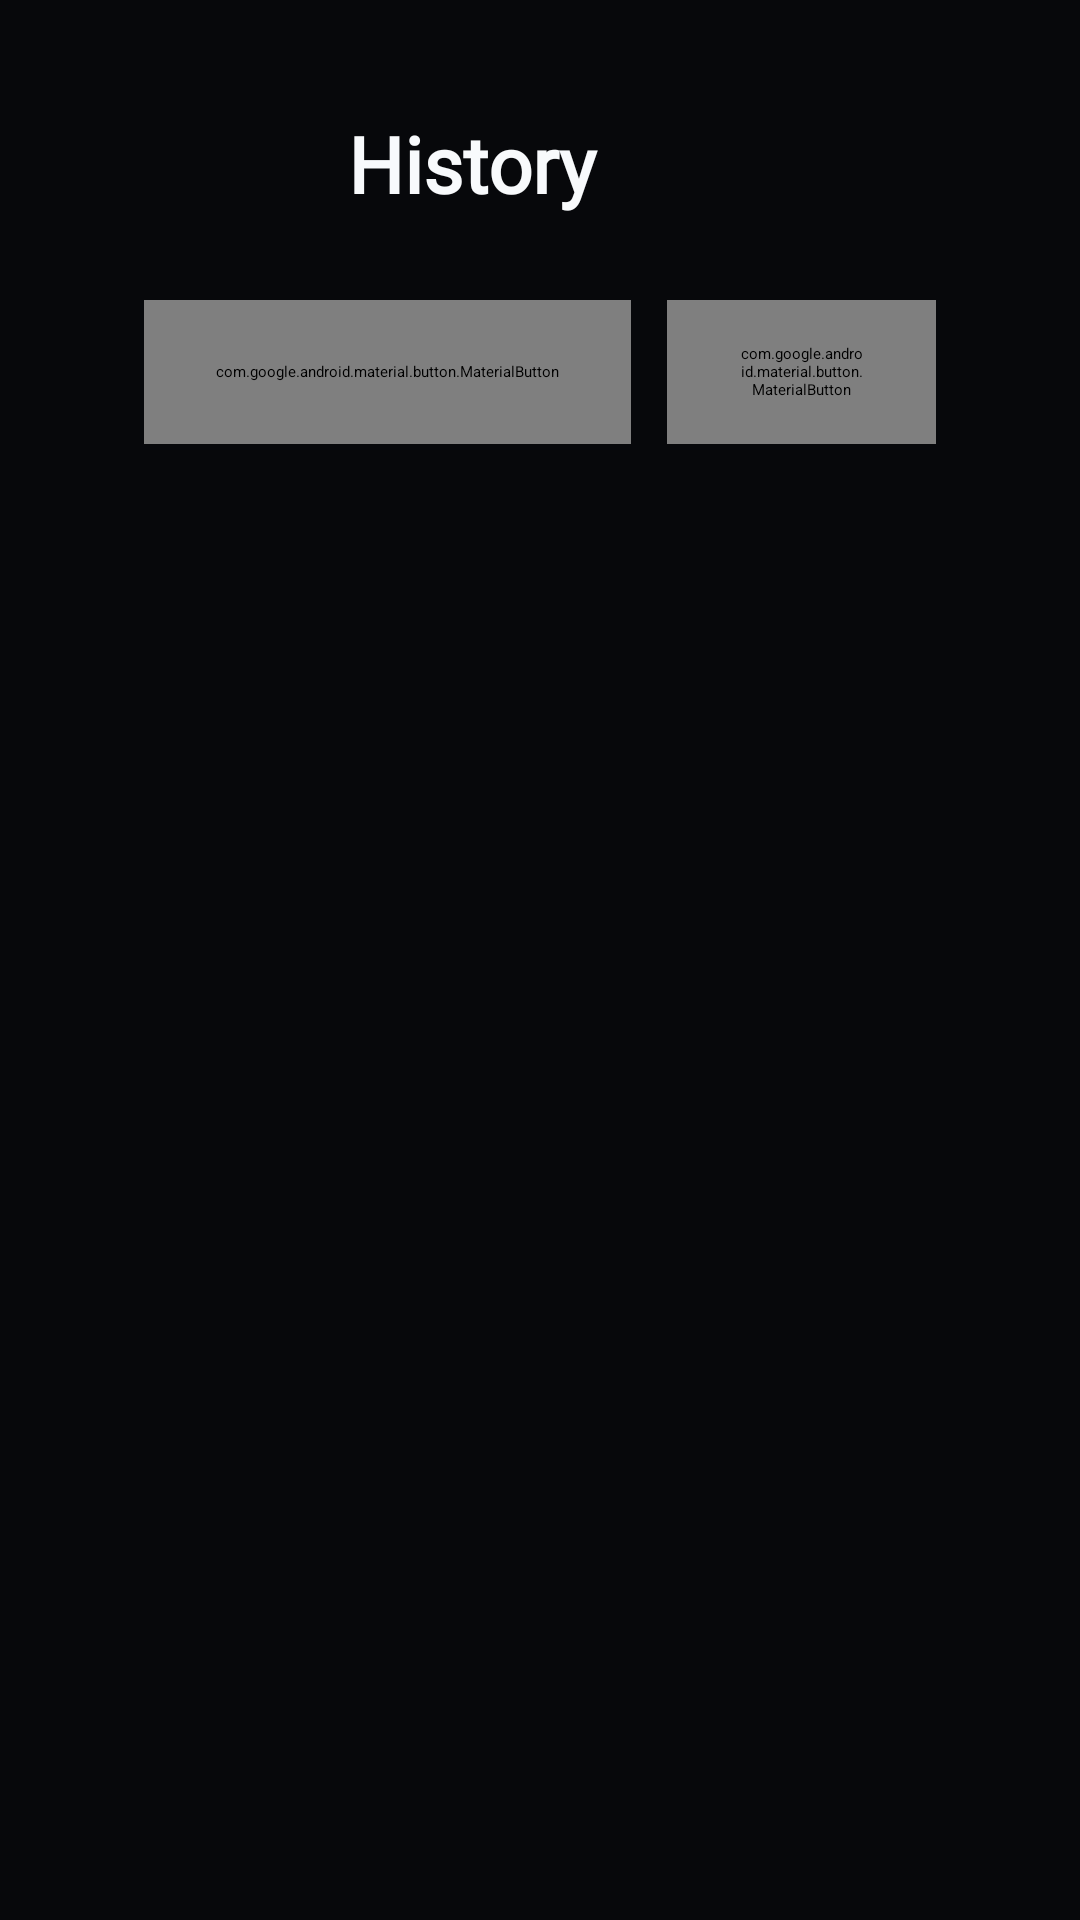

Produce the Android XML layout that renders to this screen, including the resource entries it uses.
<!-- AndroidManifest.xml: application theme Theme.App.Starting -->
<!-- res/layout/dialog_watch_history.xml -->
<?xml version="1.0" encoding="utf-8"?>
<LinearLayout xmlns:android="http://schemas.android.com/apk/res/android"
    xmlns:app="http://schemas.android.com/apk/res-auto"
    android:layout_width="match_parent"
    android:layout_height="match_parent"
    android:background="@color/obsidian_bg_base"
    android:orientation="vertical"
    android:paddingStart="48dp"
    android:paddingTop="32dp"
    android:paddingEnd="48dp"
    android:paddingBottom="28dp">

    <LinearLayout
        android:layout_width="match_parent"
        android:layout_height="wrap_content"
        android:gravity="center_vertical"
        android:orientation="horizontal">

        <ImageButton
            android:id="@+id/btnHistoryBack"
            android:layout_width="48dp"
            android:layout_height="48dp"
            android:background="@drawable/rail_item_focus_bg"
            android:contentDescription="@string/back"
            android:focusable="true"
            android:padding="12dp"
            android:src="@drawable/ic_back_24"
            app:tint="@color/obsidian_text_primary" />

        <TextView
            android:id="@+id/tvHistoryTitle"
            style="@style/TextAppearance.Makimono.TV.Title1"
            android:layout_width="0dp"
            android:layout_height="wrap_content"
            android:layout_marginStart="20dp"
            android:layout_weight="1"
            android:text="@string/nav_history"
            android:textColor="@color/obsidian_text_primary" />

        <TextView
            android:id="@+id/tvHistoryCount"
            style="@style/TextAppearance.Makimono.TV.Body"
            android:layout_width="wrap_content"
            android:layout_height="wrap_content"
            android:textColor="@color/obsidian_text_secondary"
            android:visibility="gone" />
    </LinearLayout>

    <LinearLayout
        android:id="@+id/historyFilters"
        android:layout_width="match_parent"
        android:layout_height="wrap_content"
        android:layout_marginTop="20dp"
        android:orientation="horizontal">

        <com.google.android.material.button.MaterialButton
            android:id="@+id/btnHistoryAll"
            style="@style/Widget.Makimono.Button.Secondary"
            android:layout_width="wrap_content"
            android:layout_height="48dp"
            android:text="@string/history_filter_all" />

        <com.google.android.material.button.MaterialButton
            android:id="@+id/btnHistoryInProgress"
            style="@style/Widget.Makimono.Button.Secondary"
            android:layout_width="wrap_content"
            android:layout_height="48dp"
            android:layout_marginStart="12dp"
            android:text="@string/history_filter_in_progress" />

        <com.google.android.material.button.MaterialButton
            android:id="@+id/btnHistoryCompleted"
            style="@style/Widget.Makimono.Button.Secondary"
            android:layout_width="wrap_content"
            android:layout_height="48dp"
            android:layout_marginStart="12dp"
            android:text="@string/history_filter_completed" />
    </LinearLayout>

    <FrameLayout
        android:layout_width="match_parent"
        android:layout_height="0dp"
        android:layout_marginTop="20dp"
        android:layout_weight="1">

        <androidx.recyclerview.widget.RecyclerView
            android:id="@+id/rvWatchHistory"
            android:layout_width="match_parent"
            android:layout_height="match_parent"
            android:clipToPadding="false"
            android:descendantFocusability="afterDescendants"
            android:paddingBottom="16dp" />

        <TextView
            android:id="@+id/tvHistoryEmpty"
            style="@style/TextAppearance.Makimono.TV.Subheadline"
            android:layout_width="match_parent"
            android:layout_height="match_parent"
            android:gravity="center"
            android:padding="32dp"
            android:text="@string/history_empty_all"
            android:textColor="@color/obsidian_text_secondary"
            android:visibility="gone" />
    </FrameLayout>
</LinearLayout>
<!-- resources referenced by this layout -->
<resources>
  <color name="obsidian_bg_base">#07080B</color>
  <color name="obsidian_text_primary">#F8FAFC</color>
  <color name="obsidian_text_secondary">#94A3B8</color>
  <string name="back">Back</string>
  <string name="history_empty_all">Your watch history will appear here once you watch an episode.</string>
  <string name="history_filter_all">All</string>
  <string name="history_filter_completed">Completed</string>
  <string name="history_filter_in_progress">In Progress</string>
  <string name="nav_history">History</string>
  <style name="TextAppearance.Makimono.TV.Body" parent="TextAppearance.Makimono.TV">
          <item name="android:textSize">14sp</item>
          <item name="android:textStyle">normal</item>
          <item name="android:letterSpacing">0</item>
          <item name="android:lineSpacingExtra">4dp</item>
      </style>
  <style name="TextAppearance.Makimono.TV.Subheadline" parent="TextAppearance.Makimono.TV">
          <item name="android:textSize">15sp</item>
          <item name="android:textStyle">normal</item>
          <item name="android:letterSpacing">0</item>
          <item name="android:lineSpacingExtra">3dp</item>
      </style>
  <style name="TextAppearance.Makimono.TV.Title1" parent="TextAppearance.Makimono.TV">
          <item name="android:textSize">26sp</item>
          <item name="lineHeight">32sp</item>
          <item name="android:textStyle">bold</item>
          <item name="android:letterSpacing">0</item>
          <item name="android:lineSpacingExtra">0dp</item>
      </style>
  <color name="obsidian_accent_primary">#FFFFFF</color>
  <style name="TextAppearance.Makimono.TV" parent="TextAppearance.Material3.BodyLarge">
          <item name="android:fontFamily">@font/inter</item>
          <item name="fontFamily">@font/inter</item>
          <item name="android:textColor">?attr/colorTextPrimary</item>
          <item name="android:includeFontPadding">false</item>
      </style>
  <dimen name="space_5">24dp</dimen>
  <style name="TextAppearance.Makimono.TV.Headline" parent="TextAppearance.Makimono.TV">
          <item name="android:textSize">16sp</item>
          <item name="android:textStyle">bold</item>
          <item name="android:letterSpacing">0</item>
          <item name="android:lineSpacingExtra">2dp</item>
      </style>
  <dimen name="radius_pill">999dp</dimen>
  <style name="Theme.DriveStream.Base" parent="Theme.Material3.Dark.NoActionBar">
          <item name="fontFamily">@font/inter</item>
          <item name="android:fontFamily">@font/inter</item>
          <item name="materialAlertDialogTheme">@style/ThemeOverlay.DriveStream.Dialog</item>
          <item name="alertDialogTheme">@style/ThemeOverlay.DriveStream.Dialog</item>
      </style>
  <color name="obsidian_bg_surface">#101218</color>
  <color name="obsidian_bg_glass">#8810131C</color>
  <color name="obsidian_border_glass">#28FFFFFF</color>
  <color name="obsidian_text_tertiary">#64748B</color>
  <color name="obsidian_accent_secondary">#FF3B30</color>
  <color name="obsidian_focus_fill">#24FFFFFF</color>
  <color name="obsidian_success">#34C759</color>
  <color name="obsidian_warning">#FF9F0A</color>
  <color name="obsidian_danger">#FF3B30</color>
  <color name="obsidian_on_primary">#07080B</color>
  <style name="Animation.Makimono.DialogFade" parent="@android:style/Animation.Dialog">
          <item name="android:windowEnterAnimation">@anim/nav_fade_in</item>
          <item name="android:windowExitAnimation">@anim/nav_fade_out</item>
      </style>
  <style name="DriveStream.Dialog.Body" parent="MaterialAlertDialog.Material3.Body.Text">
          <item name="android:textColor">?attr/colorTextPrimary</item>
          <item name="fontFamily">@font/inter</item>
          <item name="android:fontFamily">@font/inter</item>
          <item name="android:textSize">14sp</item>
      </style>
  <style name="ShapeAppearance.DriveStream.Dialog" parent="ShapeAppearance.Material3.Corner.Medium">
          <item name="cornerSize">18dp</item>
      </style>
</resources>
